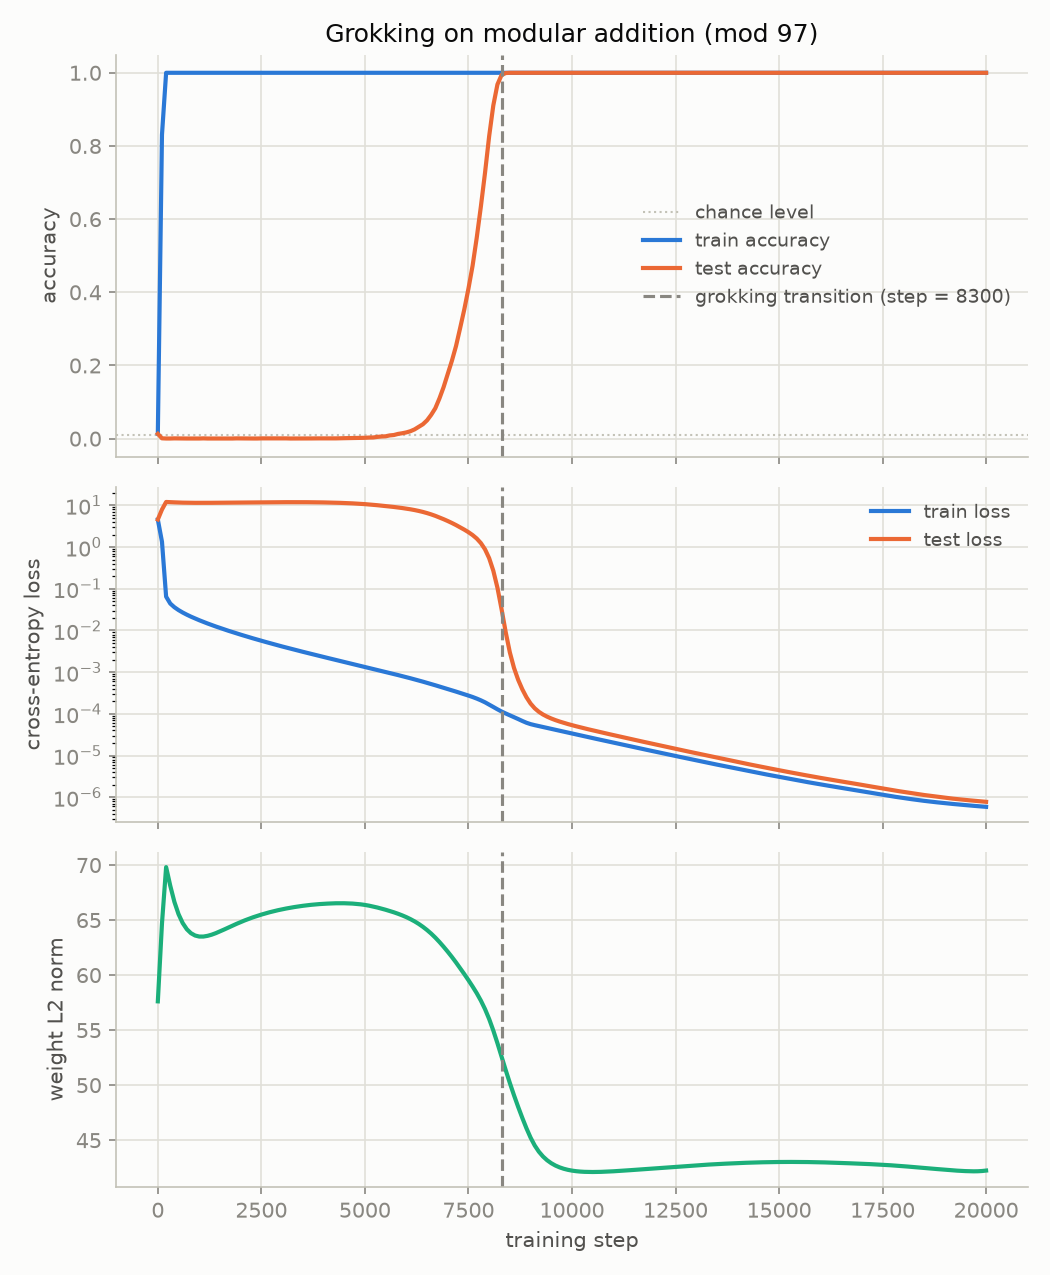

The table this chart was drawn from, first rows:
step, train_acc, test_acc, train_loss, test_loss, weight_l2_norm, weight_decay, train_frac, seed
0, 0.01382, 0.01311, 4.566, 4.585, 57.61, 1.0, 0.4, 0
100, 0.8307, 0.0008856, 1.343, 7.959, 64.69, 1.0, 0.4, 0
200, 1.0, 0.0003542, 0.06475, 12.08, 69.81, 1.0, 0.4, 0
300, 1.0, 0.0003542, 0.04421, 11.98, 68.12, 1.0, 0.4, 0
400, 1.0, 0.0007085, 0.03606, 11.83, 66.65, 1.0, 0.4, 0
500, 1.0, 0.0005313, 0.03078, 11.72, 65.54, 1.0, 0.4, 0
600, 1.0, 0.0003542, 0.02692, 11.63, 64.73, 1.0, 0.4, 0
700, 1.0, 0.0003542, 0.02391, 11.58, 64.17, 1.0, 0.4, 0
800, 1.0, 0.0003542, 0.02143, 11.55, 63.8, 1.0, 0.4, 0
900, 1.0, 0.0003542, 0.01936, 11.52, 63.59, 1.0, 0.4, 0
1000, 1.0, 0.0003542, 0.0176, 11.51, 63.5, 1.0, 0.4, 0
1100, 1.0, 0.0007085, 0.01606, 11.51, 63.5, 1.0, 0.4, 0
1200, 1.0, 0.0003542, 0.01471, 11.53, 63.57, 1.0, 0.4, 0
1300, 1.0, 0.0003542, 0.01351, 11.54, 63.67, 1.0, 0.4, 0
1400, 1.0, 0.0003542, 0.01245, 11.55, 63.81, 1.0, 0.4, 0
1500, 1.0, 0.0005313, 0.0115, 11.57, 63.97, 1.0, 0.4, 0
1600, 1.0, 0.0005313, 0.01064, 11.59, 64.14, 1.0, 0.4, 0
1700, 1.0, 0.0003542, 0.009863, 11.62, 64.31, 1.0, 0.4, 0
1800, 1.0, 0.0003542, 0.009162, 11.64, 64.49, 1.0, 0.4, 0
1900, 1.0, 0.0007085, 0.008529, 11.67, 64.66, 1.0, 0.4, 0
2000, 1.0, 0.0007085, 0.007938, 11.7, 64.82, 1.0, 0.4, 0
2100, 1.0, 0.0005313, 0.007403, 11.73, 64.97, 1.0, 0.4, 0
2200, 1.0, 0.0003542, 0.006913, 11.75, 65.12, 1.0, 0.4, 0
2300, 1.0, 0.0003542, 0.00646, 11.78, 65.25, 1.0, 0.4, 0
2400, 1.0, 0.0003542, 0.006042, 11.81, 65.38, 1.0, 0.4, 0
2500, 1.0, 0.0007085, 0.005662, 11.84, 65.5, 1.0, 0.4, 0
2600, 1.0, 0.0007085, 0.005311, 11.86, 65.61, 1.0, 0.4, 0
2700, 1.0, 0.0007085, 0.004983, 11.88, 65.71, 1.0, 0.4, 0
2800, 1.0, 0.0007085, 0.004681, 11.9, 65.81, 1.0, 0.4, 0
2900, 1.0, 0.0007085, 0.004398, 11.91, 65.89, 1.0, 0.4, 0
3000, 1.0, 0.0007085, 0.004136, 11.93, 65.98, 1.0, 0.4, 0
3100, 1.0, 0.0007085, 0.003896, 11.94, 66.05, 1.0, 0.4, 0
3200, 1.0, 0.0003542, 0.00367, 11.95, 66.12, 1.0, 0.4, 0
3300, 1.0, 0.0003542, 0.00346, 11.95, 66.18, 1.0, 0.4, 0
3400, 1.0, 0.0005313, 0.003264, 11.95, 66.24, 1.0, 0.4, 0
3500, 1.0, 0.0003542, 0.00308, 11.94, 66.29, 1.0, 0.4, 0
3600, 1.0, 0.0005313, 0.002908, 11.92, 66.34, 1.0, 0.4, 0
3700, 1.0, 0.0005313, 0.002745, 11.9, 66.38, 1.0, 0.4, 0
3800, 1.0, 0.0007085, 0.002593, 11.87, 66.42, 1.0, 0.4, 0
3900, 1.0, 0.0007085, 0.00245, 11.83, 66.45, 1.0, 0.4, 0
4000, 1.0, 0.0007085, 0.002317, 11.78, 66.48, 1.0, 0.4, 0
4100, 1.0, 0.0007085, 0.002192, 11.73, 66.5, 1.0, 0.4, 0
4200, 1.0, 0.0005313, 0.002074, 11.66, 66.51, 1.0, 0.4, 0
4300, 1.0, 0.0007085, 0.001962, 11.59, 66.53, 1.0, 0.4, 0
4400, 1.0, 0.001063, 0.001857, 11.51, 66.53, 1.0, 0.4, 0
4500, 1.0, 0.00124, 0.001757, 11.41, 66.53, 1.0, 0.4, 0
4600, 1.0, 0.001417, 0.001662, 11.31, 66.52, 1.0, 0.4, 0
4700, 1.0, 0.001594, 0.001574, 11.18, 66.5, 1.0, 0.4, 0
4800, 1.0, 0.001771, 0.001489, 11.04, 66.47, 1.0, 0.4, 0
4900, 1.0, 0.001771, 0.001408, 10.89, 66.43, 1.0, 0.4, 0
5000, 1.0, 0.002303, 0.001331, 10.72, 66.38, 1.0, 0.4, 0
5100, 1.0, 0.003011, 0.001258, 10.53, 66.31, 1.0, 0.4, 0
5200, 1.0, 0.003188, 0.00119, 10.32, 66.23, 1.0, 0.4, 0
5300, 1.0, 0.004782, 0.001126, 10.1, 66.14, 1.0, 0.4, 0
5400, 1.0, 0.005845, 0.001065, 9.868, 66.04, 1.0, 0.4, 0
5500, 1.0, 0.006376, 0.001008, 9.636, 65.94, 1.0, 0.4, 0
5600, 1.0, 0.008856, 0.0009529, 9.404, 65.83, 1.0, 0.4, 0
5700, 1.0, 0.009919, 0.0009008, 9.161, 65.7, 1.0, 0.4, 0
5800, 1.0, 0.01293, 0.0008509, 8.905, 65.57, 1.0, 0.4, 0
5900, 1.0, 0.0147, 0.0008035, 8.639, 65.43, 1.0, 0.4, 0
... 141 more rows
